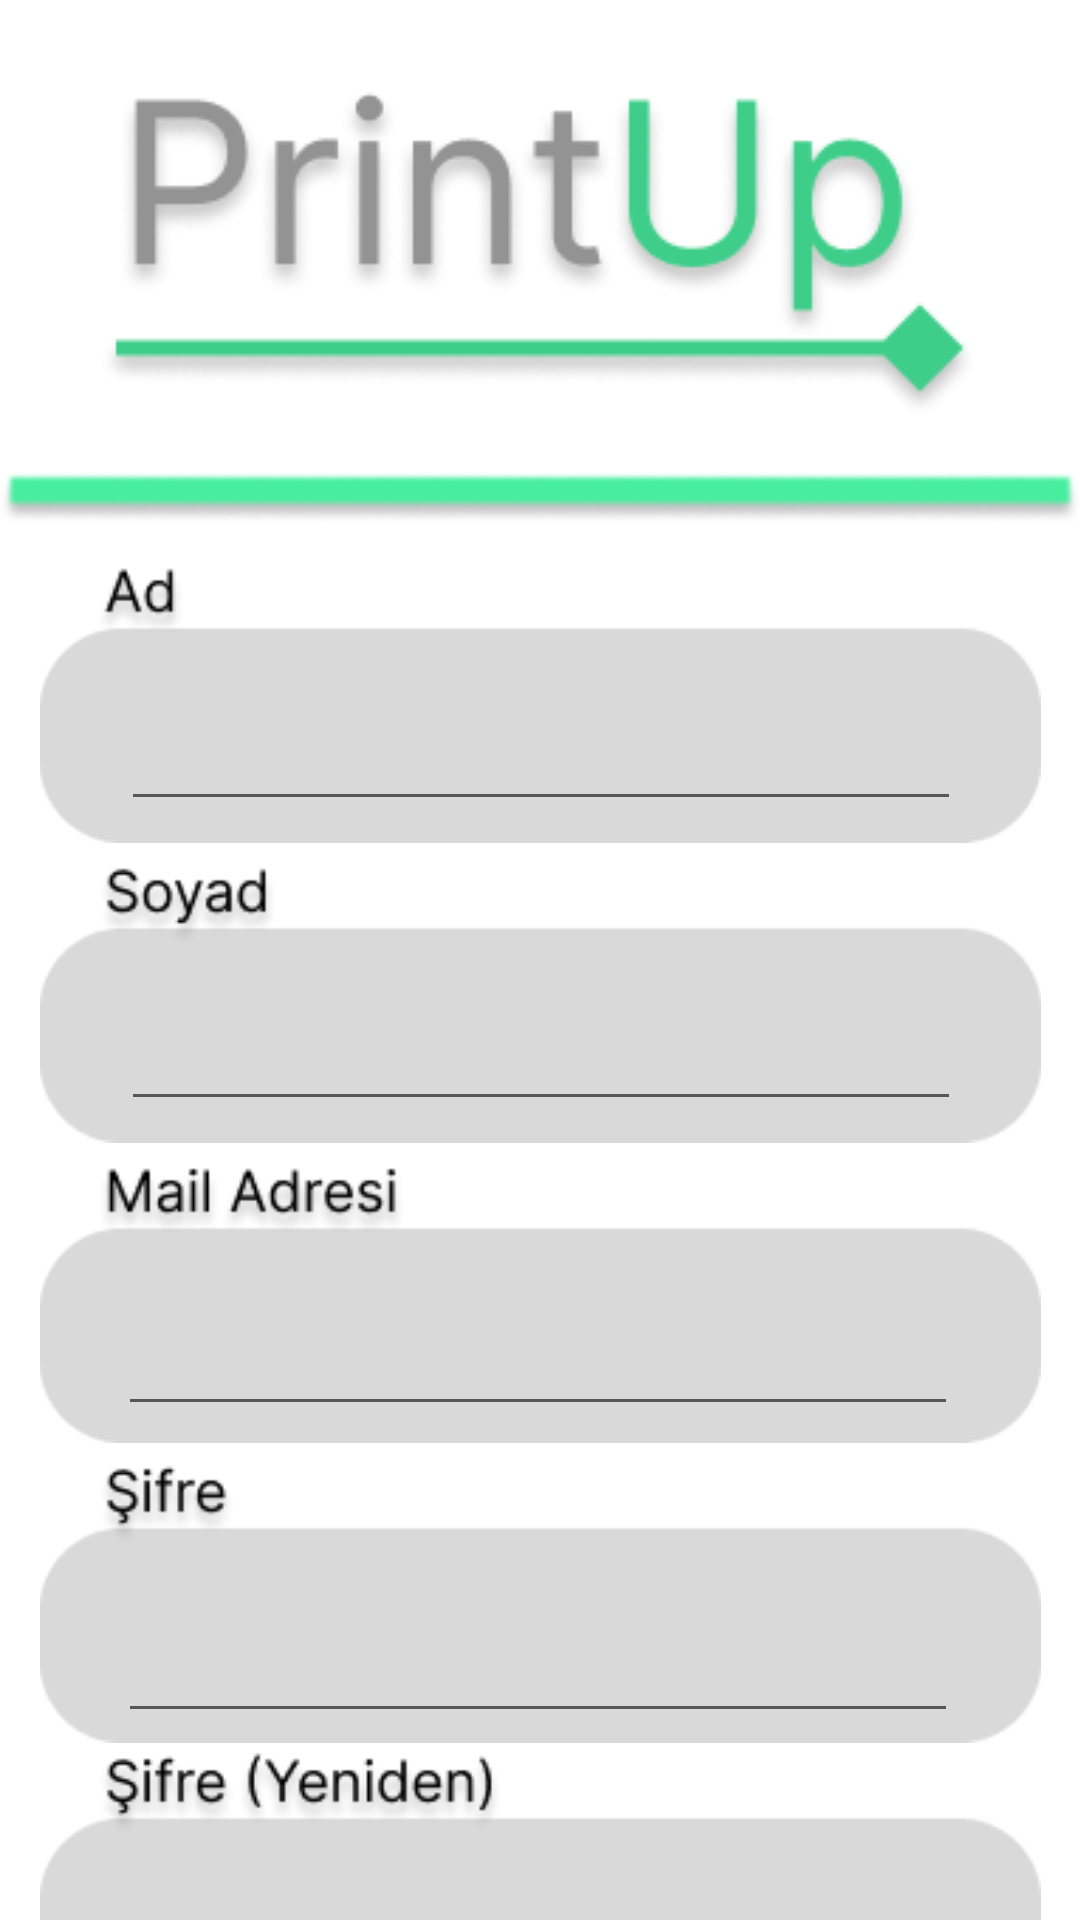

Layout XML and referenced resources for this Android screen:
<!-- AndroidManifest.xml: application theme Theme.PrintUp -->
<!-- res/layout/activity_yeni_kullanici.xml -->
<?xml version="1.0" encoding="utf-8"?>
<androidx.constraintlayout.widget.ConstraintLayout xmlns:android="http://schemas.android.com/apk/res/android"
    xmlns:app="http://schemas.android.com/apk/res-auto"
    xmlns:tools="http://schemas.android.com/tools"
    android:layout_width="match_parent"
    android:layout_height="match_parent"
    tools:context=".giris.YeniKullaniciActivity">

    <ImageView
        android:id="@+id/imageView3"
        android:layout_width="wrap_content"
        android:layout_height="wrap_content"
        android:layout_marginTop="15dp"
        app:layout_constraintEnd_toEndOf="parent"
        app:layout_constraintStart_toStartOf="parent"
        app:layout_constraintTop_toTopOf="parent"
        app:srcCompat="@drawable/logo" />

    <ImageView
        android:id="@+id/imageView19"
        android:layout_width="wrap_content"
        android:layout_height="wrap_content"
        android:layout_marginTop="15dp"
        app:layout_constraintEnd_toEndOf="parent"
        app:layout_constraintHorizontal_bias="0.0"
        app:layout_constraintStart_toStartOf="parent"
        app:layout_constraintTop_toBottomOf="@+id/imageView3"
        app:srcCompat="@drawable/yesilcizgi" />

    <ImageView
        android:id="@+id/imageView20"
        android:layout_width="wrap_content"
        android:layout_height="wrap_content"
        android:layout_marginTop="10dp"
        app:layout_constraintEnd_toEndOf="parent"
        app:layout_constraintHorizontal_bias="0.0"
        app:layout_constraintStart_toStartOf="parent"
        app:layout_constraintTop_toBottomOf="@+id/imageView29"
        app:srcCompat="@drawable/yesilcizgi" />

    <ImageView
        android:id="@+id/imageView21"
        android:layout_width="345dp"
        android:layout_height="95dp"
        android:layout_marginTop="10dp"
        app:layout_constraintEnd_toEndOf="parent"
        app:layout_constraintStart_toStartOf="parent"
        app:layout_constraintTop_toBottomOf="@+id/imageView19"
        app:srcCompat="@drawable/yeniuyead" />

    <ImageView
        android:id="@+id/imageView22"
        android:layout_width="345dp"
        android:layout_height="95dp"
        android:layout_marginTop="5dp"
        app:layout_constraintEnd_toEndOf="parent"
        app:layout_constraintStart_toStartOf="parent"
        app:layout_constraintTop_toBottomOf="@+id/imageView21"
        app:srcCompat="@drawable/yeniuyesoyad" />

    <ImageView
        android:id="@+id/imageView23"
        android:layout_width="345dp"
        android:layout_height="95dp"
        android:layout_marginTop="5dp"
        app:layout_constraintEnd_toEndOf="parent"
        app:layout_constraintStart_toStartOf="parent"
        app:layout_constraintTop_toBottomOf="@+id/imageView22"
        app:srcCompat="@drawable/yeniuyemail" />

    <ImageView
        android:id="@+id/imageView24"
        android:layout_width="345dp"
        android:layout_height="95dp"
        android:layout_marginTop="5dp"
        app:layout_constraintEnd_toEndOf="parent"
        app:layout_constraintStart_toStartOf="parent"
        app:layout_constraintTop_toBottomOf="@+id/imageView23"
        app:srcCompat="@drawable/yeniuyesifre" />

    <ImageView
        android:id="@+id/imageView25"
        android:layout_width="120dp"
        android:layout_height="60dp"
        android:layout_marginTop="15dp"
        android:onClick="uyeOl"
        app:layout_constraintEnd_toEndOf="parent"
        app:layout_constraintStart_toStartOf="parent"
        app:layout_constraintTop_toBottomOf="@+id/imageView20"
        app:srcCompat="@drawable/uyeoltusu" />

    <EditText
        android:id="@+id/kullaniciAdText"
        android:layout_width="280dp"
        android:layout_height="55dp"
        android:layout_marginTop="25dp"
        android:ems="10"
        android:inputType="textPersonName"
        app:layout_constraintBottom_toBottomOf="@+id/imageView21"
        app:layout_constraintEnd_toEndOf="@+id/imageView21"
        app:layout_constraintStart_toStartOf="@+id/imageView21"
        app:layout_constraintTop_toTopOf="@+id/imageView21" />

    <EditText
        android:id="@+id/kullaniciSoyadText"
        android:layout_width="280dp"
        android:layout_height="55dp"
        android:layout_marginTop="25dp"
        android:ems="10"
        android:inputType="textPersonName"
        app:layout_constraintBottom_toBottomOf="@+id/imageView22"
        app:layout_constraintEnd_toEndOf="@+id/imageView22"
        app:layout_constraintStart_toStartOf="@+id/imageView22"
        app:layout_constraintTop_toTopOf="@+id/imageView22" />

    <EditText
        android:id="@+id/kullaniciMailText"
        android:layout_width="280dp"
        android:layout_height="55dp"
        android:layout_marginTop="25dp"
        android:ems="10"
        android:inputType="textPersonName"
        app:layout_constraintBottom_toBottomOf="@+id/imageView23"
        app:layout_constraintEnd_toEndOf="@+id/imageView23"
        app:layout_constraintHorizontal_bias="0.488"
        app:layout_constraintStart_toStartOf="@+id/imageView23"
        app:layout_constraintTop_toTopOf="@+id/imageView23"
        app:layout_constraintVertical_bias="0.633" />

    <EditText
        android:id="@+id/kullaniciSifreText"
        android:layout_width="280dp"
        android:layout_height="55dp"
        android:layout_marginTop="25dp"
        android:ems="10"
        android:inputType="textPersonName"
        app:layout_constraintBottom_toBottomOf="@+id/imageView24"
        app:layout_constraintEnd_toEndOf="@+id/imageView24"
        app:layout_constraintHorizontal_bias="0.488"
        app:layout_constraintStart_toStartOf="@+id/imageView24"
        app:layout_constraintTop_toTopOf="@+id/imageView24"
        app:layout_constraintVertical_bias="0.784" />

    <ImageView
        android:id="@+id/imageView27"
        android:layout_width="wrap_content"
        android:layout_height="wrap_content"
        android:layout_marginStart="32dp"
        android:layout_marginTop="25dp"
        android:onClick="geriTusu"
        app:layout_constraintStart_toStartOf="parent"
        app:layout_constraintTop_toBottomOf="@+id/imageView20"
        app:srcCompat="@drawable/geritusu" />

    <ImageView
        android:id="@+id/imageView29"
        android:layout_width="345dp"
        android:layout_height="95dp"
        android:layout_marginTop="5dp"
        app:layout_constraintEnd_toEndOf="parent"
        app:layout_constraintStart_toStartOf="parent"
        app:layout_constraintTop_toBottomOf="@+id/kullaniciSifreText"
        app:srcCompat="@drawable/sifreyeniden" />

    <EditText
        android:id="@+id/sifreYenidenText"
        android:layout_width="280dp"
        android:layout_height="55dp"
        android:layout_marginTop="25dp"
        android:ems="10"
        android:inputType="textPersonName"
        app:layout_constraintBottom_toBottomOf="@+id/imageView29"
        app:layout_constraintEnd_toEndOf="@+id/imageView29"
        app:layout_constraintStart_toStartOf="@+id/imageView29"
        app:layout_constraintTop_toTopOf="@+id/imageView29" />

</androidx.constraintlayout.widget.ConstraintLayout>
<!-- resources referenced by this layout -->
<resources>
  <!-- drawable geritusu: png bitmap (drawable, 836 bytes) -->
  <!-- drawable logo: png bitmap (drawable, 20895 bytes) -->
  <!-- drawable sifreyeniden: png bitmap (drawable, 6085 bytes) -->
  <!-- drawable uyeoltusu: png bitmap (drawable, 2342 bytes) -->
  <!-- drawable yeniuyead: png bitmap (drawable, 2647 bytes) -->
  <!-- drawable yeniuyemail: png bitmap (drawable, 4982 bytes) -->
  <!-- drawable yeniuyesifre: png bitmap (drawable, 3341 bytes) -->
  <!-- drawable yeniuyesoyad: png bitmap (drawable, 3786 bytes) -->
  <!-- drawable yesilcizgi: png bitmap (drawable, 5432 bytes) -->
  <style name="Theme.PrintUp" parent="Theme.MaterialComponents.DayNight.NoActionBar">
          
          <item name="colorPrimary">@color/purple_500</item>
          <item name="colorPrimaryVariant">@color/purple_700</item>
          <item name="colorOnPrimary">@color/white</item>
          
          <item name="colorSecondary">@color/teal_200</item>
          <item name="colorSecondaryVariant">@color/teal_700</item>
          <item name="colorOnSecondary">@color/black</item>
          
          <item name="android:statusBarColor">?attr/colorPrimaryVariant</item>
          
  
  
      </style>
  <!-- not gathered from this repository: default colours our renderer supplied (Android Studio template values) -->
  <color name="purple_500">#FF6200EE</color>
  <color name="purple_700">#FF3700B3</color>
  <color name="teal_200">#FF03DAC5</color>
  <color name="teal_700">#FF018786</color>
  <color name="black">#FF000000</color>
  <color name="white">#FFFFFFFF</color>
</resources>
